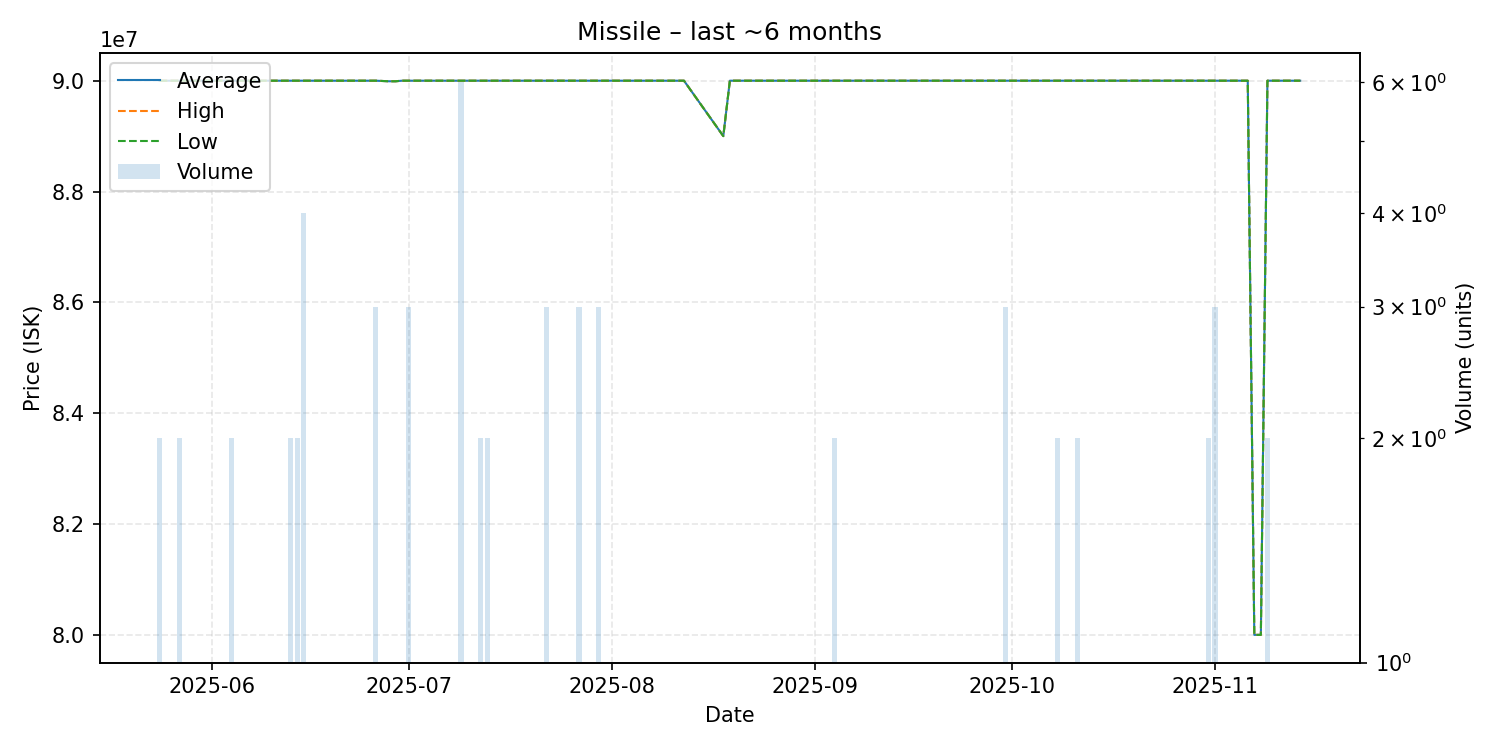

Data behind this chart, as committed beside it:
date, average, highest, lowest, order_count, volume
2025-05-24, 90000000, 90000000, 90000000, 2, 2
2025-05-26, 90000000, 90000000, 90000000, 1, 1
2025-05-27, 90000000, 90000000, 90000000, 2, 2
2025-05-28, 90000000, 90000000, 90000000, 1, 1
2025-05-29, 90000000, 90000000, 90000000, 1, 1
2025-05-31, 90000000, 90000000, 90000000, 1, 1
2025-06-01, 90000000, 90000000, 90000000, 1, 1
2025-06-02, 90000000, 90000000, 90000000, 1, 1
2025-06-04, 90000000, 90000000, 90000000, 2, 2
2025-06-07, 90000000, 90000000, 90000000, 1, 1
2025-06-08, 90000000, 90000000, 90000000, 1, 1
2025-06-11, 90000000, 90000000, 90000000, 1, 1
2025-06-13, 90000000, 90000000, 90000000, 2, 2
2025-06-14, 90000000, 90000000, 90000000, 2, 2
2025-06-15, 90000000, 90000000, 90000000, 4, 4
2025-06-19, 90000000, 90000000, 90000000, 1, 1
2025-06-23, 90000000, 90000000, 90000000, 1, 1
2025-06-25, 90000000, 90000000, 90000000, 1, 1
2025-06-26, 90000000, 90000000, 90000000, 3, 3
2025-06-28, 89990000, 89990000, 89990000, 1, 1
2025-06-29, 89990000, 89990000, 89990000, 1, 1
2025-06-30, 90000000, 90000000, 90000000, 1, 1
2025-07-01, 90000000, 90000000, 90000000, 3, 3
2025-07-09, 90000000, 90000000, 90000000, 6, 6
2025-07-12, 90000000, 90000000, 90000000, 2, 2
2025-07-13, 90000000, 90000000, 90000000, 2, 2
2025-07-17, 90000000, 90000000, 90000000, 1, 1
2025-07-20, 90000000, 90000000, 90000000, 1, 1
2025-07-22, 90000000, 90000000, 90000000, 3, 3
2025-07-27, 90000000, 90000000, 90000000, 3, 3
2025-07-30, 90000000, 90000000, 90000000, 3, 3
2025-08-03, 90000000, 90000000, 90000000, 1, 1
2025-08-04, 90000000, 90000000, 90000000, 1, 1
2025-08-05, 90000000, 90000000, 90000000, 1, 1
2025-08-09, 90000000, 90000000, 90000000, 1, 1
2025-08-12, 90000000, 90000000, 90000000, 1, 1
2025-08-18, 89000000, 89000000, 89000000, 1, 1
2025-08-19, 90000000, 90000000, 90000000, 1, 1
2025-08-28, 90000000, 90000000, 90000000, 1, 1
2025-08-30, 90000000, 90000000, 90000000, 1, 1
2025-08-31, 90000000, 90000000, 90000000, 1, 1
2025-09-01, 90000000, 90000000, 90000000, 1, 1
2025-09-04, 90000000, 90000000, 90000000, 2, 2
2025-09-06, 90000000, 90000000, 90000000, 1, 1
2025-09-07, 90000000, 90000000, 90000000, 1, 1
2025-09-08, 90000000, 90000000, 90000000, 1, 1
2025-09-11, 90000000, 90000000, 90000000, 1, 1
2025-09-14, 90000000, 90000000, 90000000, 1, 1
2025-09-22, 90000000, 90000000, 90000000, 1, 1
2025-09-24, 90000000, 90000000, 90000000, 1, 1
2025-09-26, 90000000, 90000000, 90000000, 1, 1
2025-09-30, 90000000, 90000000, 90000000, 3, 3
2025-10-03, 90000000, 90000000, 90000000, 1, 1
2025-10-04, 90000000, 90000000, 90000000, 1, 1
2025-10-08, 90000000, 90000000, 90000000, 2, 2
2025-10-11, 90000000, 90000000, 90000000, 2, 2
2025-10-15, 90000000, 90000000, 90000000, 1, 1
2025-10-17, 90000000, 90000000, 90000000, 1, 1
2025-10-21, 90000000, 90000000, 90000000, 1, 1
2025-10-22, 90000000, 90000000, 90000000, 1, 1
... 12 more rows
